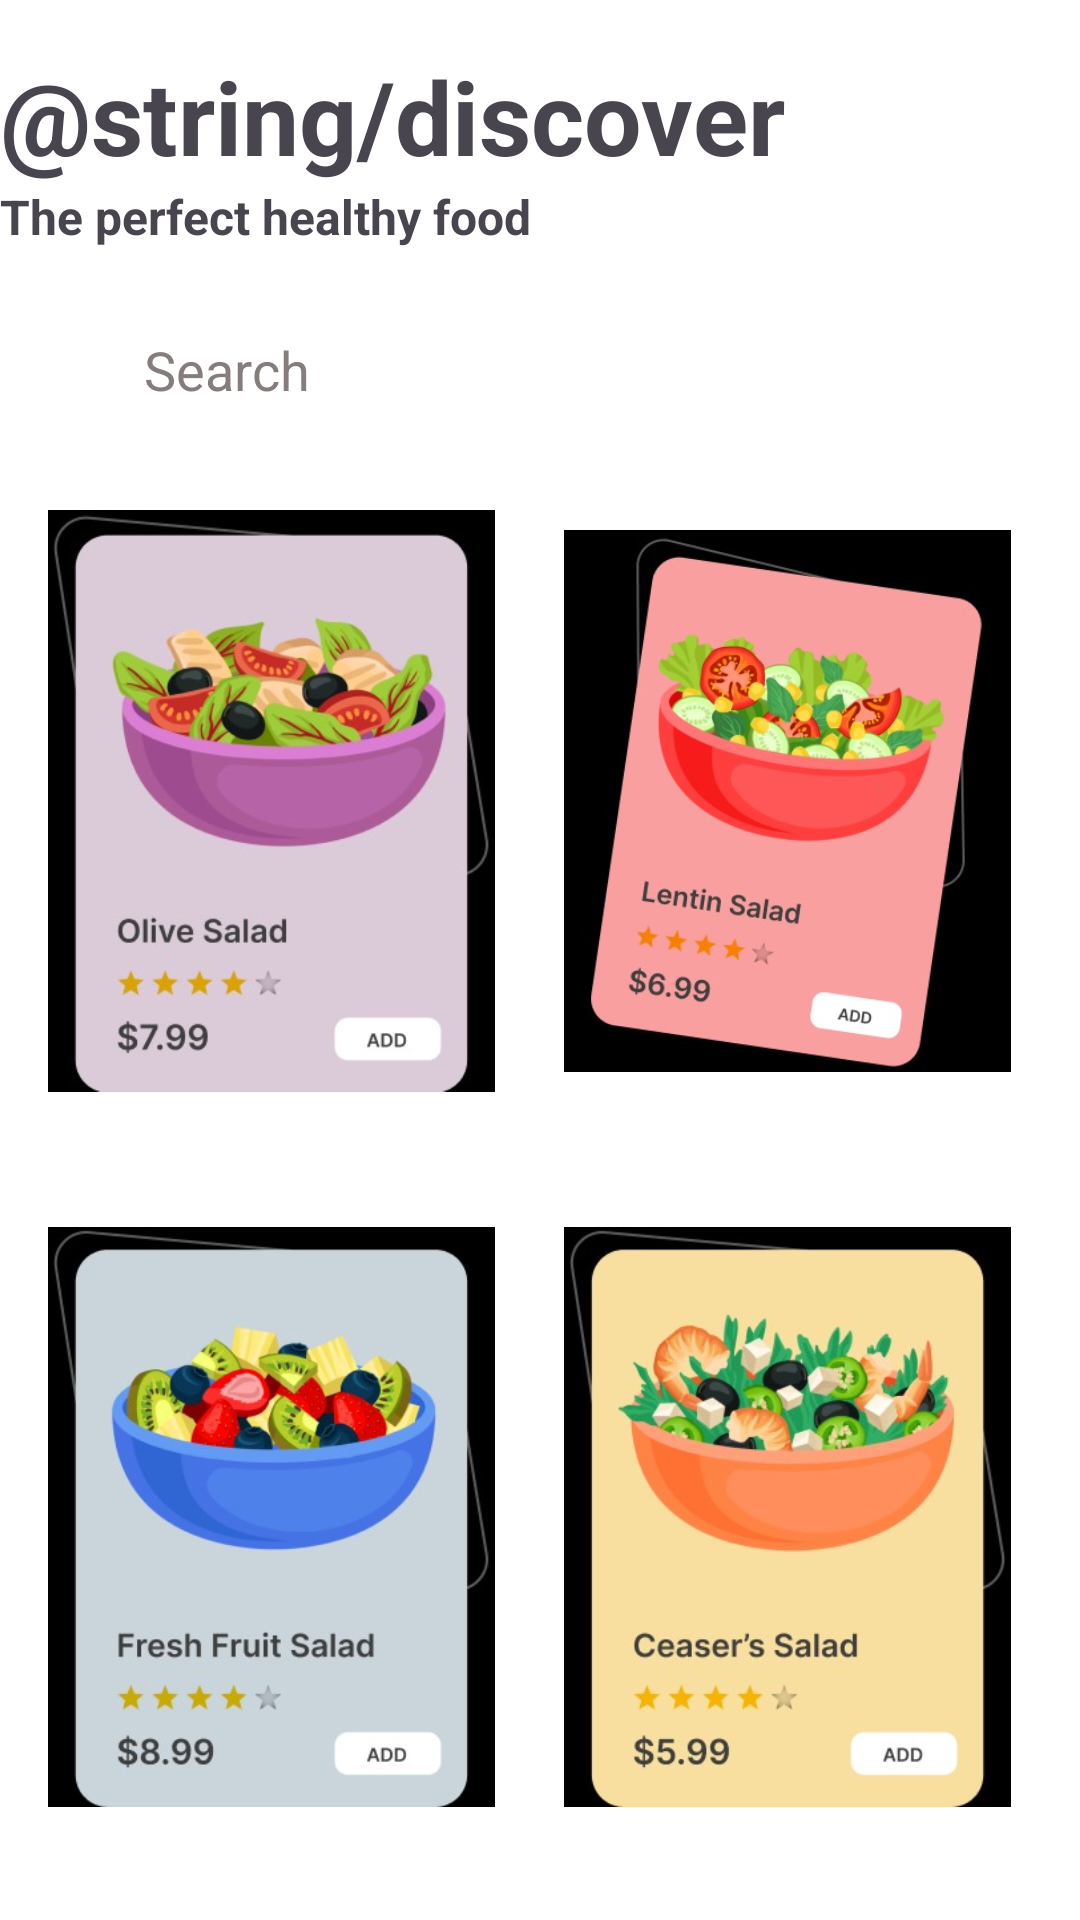

Write the Android layout XML for this screen, with the resource values it uses.
<!-- AndroidManifest.xml: application theme Theme.SwitchBoard -->
<!-- res/layout/fragment_meals.xml -->
<androidx.constraintlayout.widget.ConstraintLayout xmlns:android="http://schemas.android.com/apk/res/android"
    xmlns:app="http://schemas.android.com/apk/res-auto"
    xmlns:tools="http://schemas.android.com/tools"
    android:layout_width="match_parent"
    android:layout_height="match_parent"
    android:background="@color/white"
    tools:context=".ui.meals.MealsFragment">

    


    <TextView
        android:id="@+id/textView"
        android:layout_width="wrap_content"
        android:layout_height="wrap_content"
        android:layout_marginTop="16dp"
        android:text="@string/discover"
        android:textSize="34sp"
        android:textStyle="bold"
        app:layout_constraintStart_toStartOf="parent"
        app:layout_constraintTop_toTopOf="parent" />

    <TextView
        android:id="@+id/textView2"
        android:layout_width="wrap_content"
        android:layout_height="wrap_content"
        android:text="The perfect healthy food"
        android:textSize="16sp"
        android:textStyle="bold"
        app:layout_constraintStart_toStartOf="@+id/textView"
        app:layout_constraintTop_toBottomOf="@+id/textView" />

    <androidx.constraintlayout.widget.ConstraintLayout
        android:id="@+id/searchBarLayout"
        android:layout_width="0dp"
        android:layout_height="48dp"
        android:layout_marginTop="16dp"
        android:padding="8dp"
        app:layout_constraintEnd_toEndOf="parent"
        app:layout_constraintStart_toStartOf="parent"
        app:layout_constraintTop_toBottomOf="@id/textView2">

        
        <ImageView
            android:id="@+id/search_icon"
            android:layout_width="24dp"
            android:layout_height="24dp"
            android:layout_marginStart="8dp"
            android:src="@drawable/ic_search"
            app:layout_constraintBottom_toBottomOf="parent"
            app:layout_constraintStart_toStartOf="parent"
            app:layout_constraintTop_toTopOf="parent" />

        
        <EditText
            android:id="@+id/search_input"
            android:layout_width="0dp"
            android:layout_height="wrap_content"
            android:background="@android:color/transparent"
            android:hint="Search"
            android:inputType="text"
            android:paddingStart="8dp"
            android:textColorHint="#857C7C"
            app:layout_constraintBottom_toBottomOf="parent"
            app:layout_constraintEnd_toEndOf="parent"
            app:layout_constraintStart_toEndOf="@id/search_icon"
            app:layout_constraintTop_toTopOf="parent" />
    </androidx.constraintlayout.widget.ConstraintLayout>

    <ImageView
        android:id="@+id/imageView"
        android:layout_width="149dp"
        android:layout_height="240dp"
        android:layout_marginStart="16dp"
        app:layout_constraintStart_toStartOf="parent"
        app:layout_constraintTop_toBottomOf="@+id/searchBarLayout"
        app:srcCompat="@drawable/salad" />

    <ImageView
        android:id="@+id/imageView2"
        android:layout_width="149dp"
        android:layout_height="240dp"
        app:layout_constraintEnd_toEndOf="parent"
        app:layout_constraintStart_toEndOf="@+id/imageView"
        app:layout_constraintTop_toBottomOf="@+id/searchBarLayout"
        app:srcCompat="@drawable/lentin_salad" />

    <ImageView
        android:id="@+id/imageView3"
        android:layout_width="149dp"
        android:layout_height="240dp"
        android:layout_marginBottom="16dp"
        app:layout_constraintBottom_toBottomOf="parent"
        app:layout_constraintStart_toStartOf="@+id/imageView"
        app:layout_constraintTop_toBottomOf="@+id/imageView"
        app:srcCompat="@drawable/fruit_salad" />

    <ImageView
        android:id="@+id/imageView4"
        android:layout_width="149dp"
        android:layout_height="240dp"
        android:layout_marginBottom="16dp"
        app:layout_constraintBottom_toBottomOf="parent"
        app:layout_constraintEnd_toEndOf="@+id/imageView2"
        app:layout_constraintTop_toBottomOf="@+id/imageView2"
        app:srcCompat="@drawable/ceaser_salad" />

</androidx.constraintlayout.widget.ConstraintLayout>
<!-- resources referenced by this layout -->
<resources>
  <!-- drawable ceaser_salad: jpg bitmap (drawable, 30001 bytes) -->
  <!-- drawable fruit_salad: jpg bitmap (drawable, 27706 bytes) -->
  <!-- drawable lentin_salad: jpg bitmap (drawable, 32489 bytes) -->
  <!-- drawable salad: jpg bitmap (drawable, 26243 bytes) -->
  <style name="Theme.SwitchBoard" parent="Base.Theme.SwitchBoard" />
  <style name="Base.Theme.SwitchBoard" parent="Theme.Material3.DayNight.NoActionBar">
          
          
      </style>
  <!-- not gathered from this repository: default colours our renderer supplied (Android Studio template values) -->
  <color name="white">#FFFFFFFF</color>
</resources>
